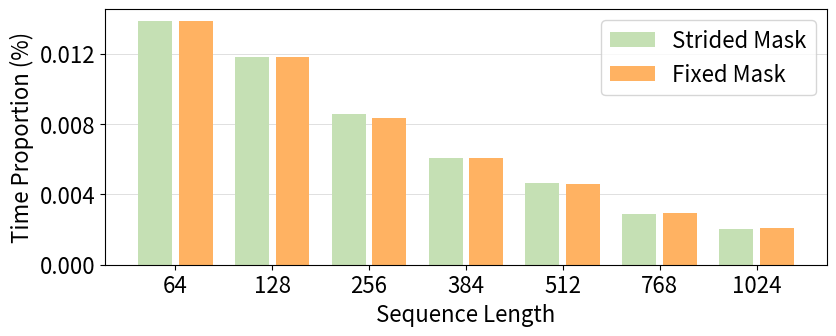

Recreate this plot in Python.
import matplotlib.font_manager as font_manager
import pandas as pd
import matplotlib.pyplot as plt
import numpy as np

font = font_manager.FontProperties()

data = pd.DataFrame({
    'seqlen': [64, 128, 256, 384, 512, 768, 1024],
    'strided': [2063.6, 2415.8, 3320.1, 4682.9, 6105.9, 9841.8, 14128.8],
    'fixed': [2063.6, 2413.0, 3419.5, 4691.4, 6187.5, 9694.0, 13624.0],
})

partA_time_s = 285.5 / 1000  # ms -> s

data['partA_strided_percent'] = partA_time_s / data['strided']
data['partA_fixed_percent'] = partA_time_s / data['fixed']

data[['partA_strided_percent', 'partA_fixed_percent']] *= 100


fig, ax = plt.subplots(figsize=(9, 4))

color1_stride = '#C5E0B4'  
color2_fixed = (255/255, 178/255, 98/255)  

width = 0.35
x_values = data['seqlen'].values.tolist()
rects1 = ax.bar(np.arange(len(x_values)) - width * 0.6, data['partA_strided_percent'], width, label='Strided Mask', color=color1_stride, zorder = 2)
rects2 = ax.bar(np.arange(len(x_values)) + width * 0.6, data['partA_fixed_percent'], width, label='Fixed Mask', color=color2_fixed, zorder = 2)


yticks_custom = [0 + i * 0.004 for i in range(int(0.014 / 0.004) + 1)]
ax.yaxis.set_ticks(yticks_custom)
ax.grid(axis='y', which = 'major', linestyle='-', linewidth=0.5, color='lightgray', zorder=0)



font.set_size(16)
ax.set_xticks(np.arange(len(x_values)))
ax.set_xticklabels(x_values, fontproperties=font)
plt.yticks(fontproperties=font)


# font.set_size(16)
ax.set_xlabel('Sequence Length', fontproperties=font)
ax.set_ylabel('Time Proportion (%)', fontproperties=font)
ax.legend(prop=font)

plt.tight_layout(pad = 3.0)
plt.savefig('evalution_search-cost.pdf')